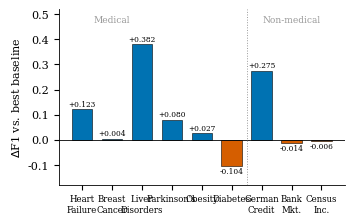
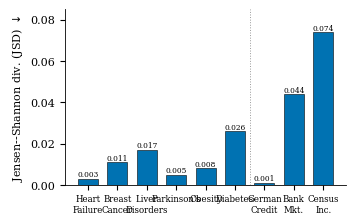

These charts were generated, in order, by the following Python code:
#!/usr/bin/env python3
"""Generate the two summary figures requested by Reviewer 1 (JBHI-00758-2026).

Values are taken verbatim from Table I (relative utility gain, Delta F1) and
Table II (per-dataset Jensen-Shannon divergence for DISCO-TAB). No values are
fabricated: these are the point estimates already reported in the manuscript.
Once repeated-run data are available, replace `yerr=None` with the per-dataset
standard deviations to obtain error bars.
"""
import matplotlib
matplotlib.use("Agg")
import matplotlib.pyplot as plt

plt.rcParams.update({
    "font.size": 8,
    "font.family": "serif",
    "axes.linewidth": 0.6,
    "axes.spines.top": False,
    "axes.spines.right": False,
    "figure.dpi": 300,
})

# Colorblind-safe (Okabe-Ito) accents; print-friendly.
BLUE = "#0072B2"
ORANGE = "#D55E00"
GRAY = "#999999"

datasets = ["Heart\nFailure", "Breast\nCancer", "Liver\nDisorders", "Parkinson's",
            "Obesity", "Diabetes", "German\nCredit", "Bank\nMkt.", "Census\nInc."]

# --- Figure 1: Relative utility gain (Delta F1) over strongest baseline ---
delta = [0.123, 0.004, 0.382, 0.080, 0.027, -0.104, 0.275, -0.014, -0.006]
# std_delta = [...]  # <-- insert per-dataset SD from repeated runs, then set yerr

fig, ax = plt.subplots(figsize=(3.4, 2.1))
colors = [BLUE if v >= 0 else ORANGE for v in delta]
bars = ax.bar(range(len(datasets)), delta, color=colors, width=0.68,
              edgecolor="black", linewidth=0.4)  # yerr=std_delta, capsize=2
ax.axhline(0, color="black", linewidth=0.6)
ax.set_xticks(range(len(datasets)))
ax.set_xticklabels(datasets, fontsize=6.2)
ax.set_ylabel(r"$\Delta$F1 vs. best baseline")
ax.axvline(5.5, color=GRAY, linestyle=":", linewidth=0.7)
ax.text(1.0, 0.47, "Medical", ha="center", fontsize=6.5, color=GRAY)
ax.text(7.0, 0.47, "Non-medical", ha="center", fontsize=6.5, color=GRAY)
for i, v in enumerate(delta):
    ax.text(i, v + (0.012 if v >= 0 else -0.028), f"{v:+.3f}",
            ha="center", fontsize=5.3)
ax.set_ylim(-0.18, 0.52)
fig.tight_layout(pad=0.3)
fig.savefig("fig_utility_margin.pdf", bbox_inches="tight")
plt.close(fig)

# --- Figure 2: Per-dataset statistical fidelity (JSD, lower is better) ---
jsd = [0.003, 0.011, 0.017, 0.005, 0.008, 0.026, 0.001, 0.044, 0.074]
# std_jsd = [...]  # <-- insert per-dataset SD from repeated runs, then set yerr

fig, ax = plt.subplots(figsize=(3.4, 2.1))
bars = ax.bar(range(len(datasets)), jsd, color=BLUE, width=0.68,
              edgecolor="black", linewidth=0.4)  # yerr=std_jsd, capsize=2
ax.set_xticks(range(len(datasets)))
ax.set_xticklabels(datasets, fontsize=6.2)
ax.set_ylabel(r"Jensen--Shannon div. (JSD) $\downarrow$")
ax.axvline(5.5, color=GRAY, linestyle=":", linewidth=0.7)
for i, v in enumerate(jsd):
    ax.text(i, v + 0.001, f"{v:.3f}", ha="center", fontsize=5.3)
ax.set_ylim(0, 0.085)
fig.tight_layout(pad=0.3)
fig.savefig("fig_jsd_fidelity.pdf", bbox_inches="tight")
plt.close(fig)

print("Wrote fig_utility_margin.pdf and fig_jsd_fidelity.pdf")
